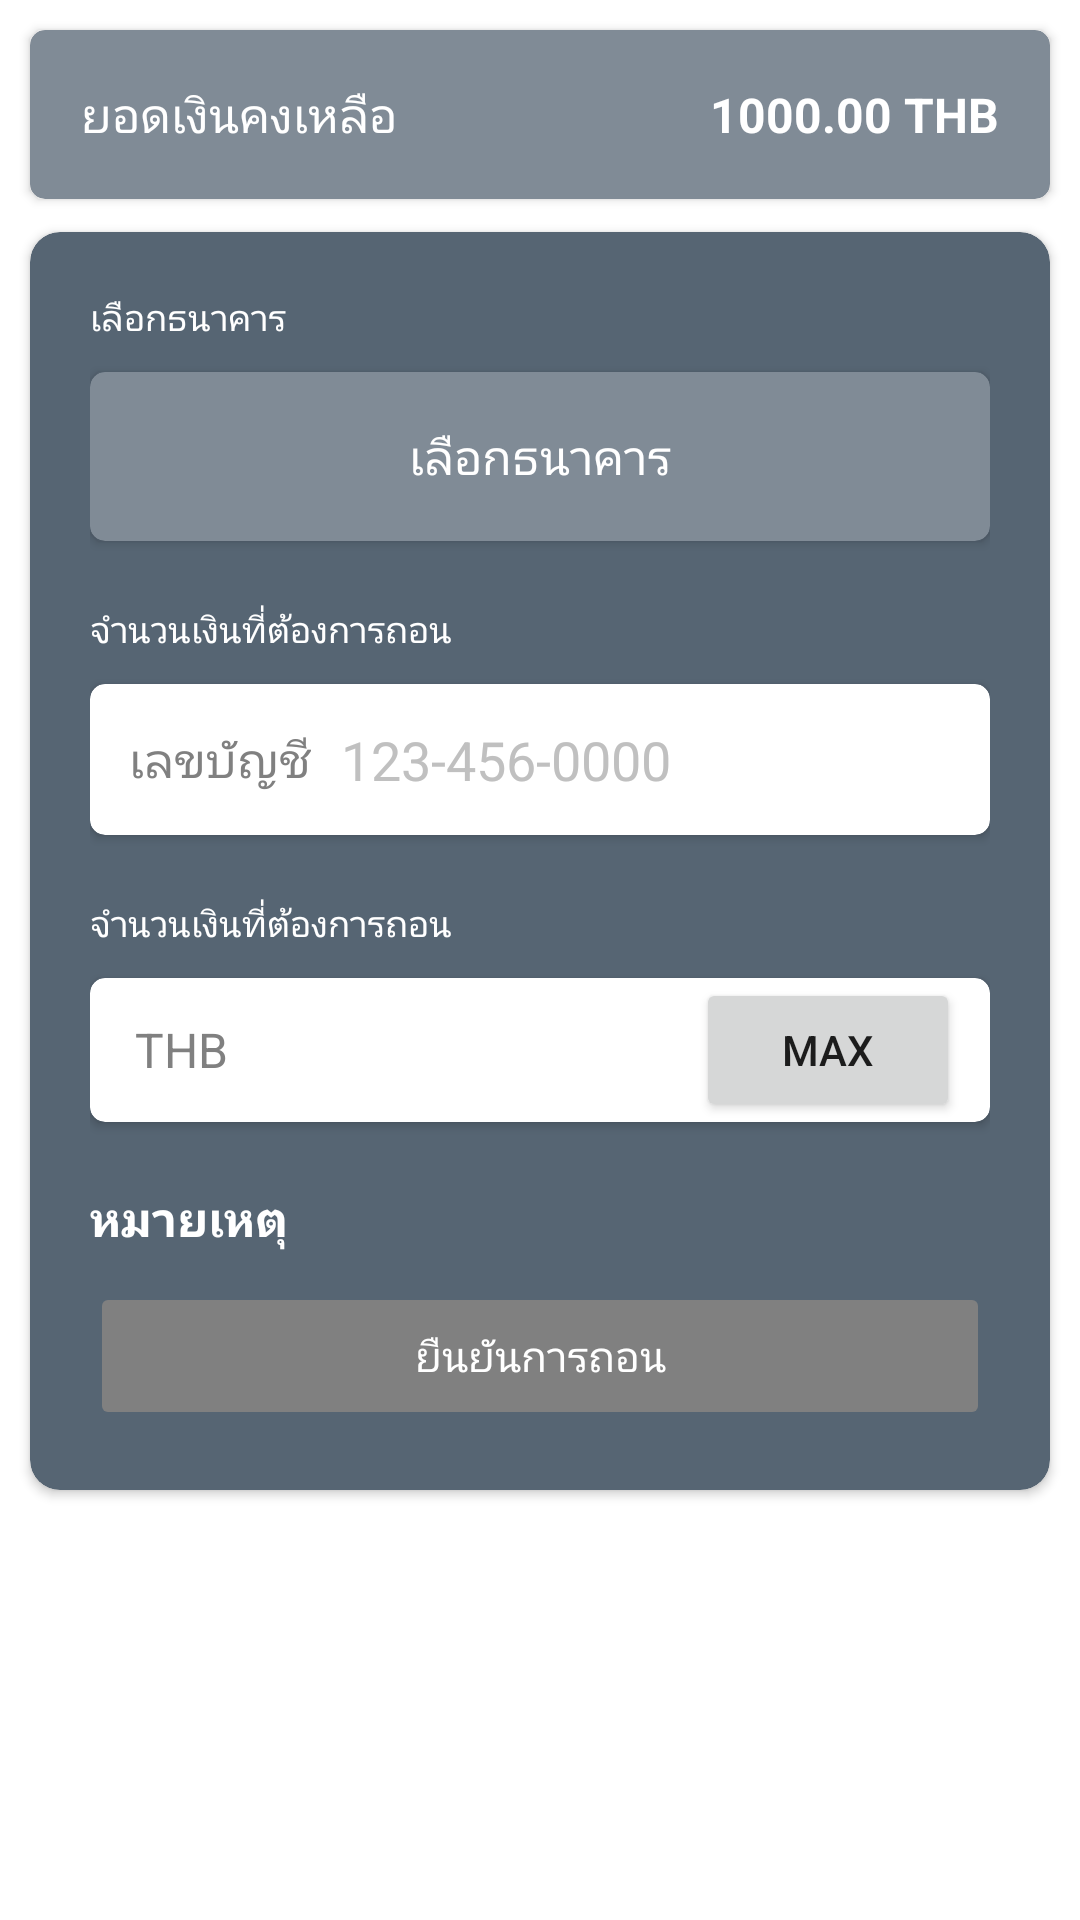

Produce the Android XML layout that renders to this screen, including the resource entries it uses.
<!-- AndroidManifest.xml: application theme Theme.Trade -->
<!-- res/layout/activity_withdraw.xml -->
<?xml version="1.0" encoding="utf-8"?>
<LinearLayout
xmlns:android="http://schemas.android.com/apk/res/android"
xmlns:app="http://schemas.android.com/apk/res-auto"
xmlns:tools="http://schemas.android.com/tools"
android:layout_width="match_parent"
android:layout_height="match_parent"
tools:context=".UI.WithdrawActivity"
android:orientation="vertical">

    <androidx.cardview.widget.CardView
        app:cardCornerRadius="5dp"
        android:layout_marginBottom="1dp"
        android:layout_marginTop="10dp"
        android:layout_marginLeft="10dp"
        android:layout_marginRight="10dp"
        android:backgroundTint="@color/sublightGray"
        android:layout_width="match_parent"
        android:layout_height="wrap_content">
        <RelativeLayout
            android:padding="17dp"
            android:layout_width="match_parent"
            android:layout_height="wrap_content">
            <TextView
                android:layout_width="wrap_content"
                android:layout_height="wrap_content"
                android:textAlignment="center"
                android:text="ยอดเงินคงเหลือ"
                android:textSize="16sp"
                android:textColor="@color/white"
                android:layout_alignParentLeft="true"
                android:layout_centerVertical="true"/>
            <TextView
                android:layout_width="wrap_content"
                android:layout_height="wrap_content"
                android:textAlignment="center"
                android:text="1000.00 THB"
                android:textSize="16sp"
                android:textStyle="bold"
                android:textColor="@color/white"
                android:layout_alignParentRight="true"
                android:layout_centerVertical="true"/>
        </RelativeLayout>
    </androidx.cardview.widget.CardView>

<androidx.cardview.widget.CardView
    android:layout_width="match_parent"
    android:layout_height="wrap_content"
    android:layout_margin="10dp"
    app:cardCornerRadius="10dp"
    android:backgroundTint="@color/lightGray">

    <LinearLayout
        android:layout_width="match_parent"
        android:layout_height="wrap_content"
        android:padding="20dp"
        android:orientation="vertical">
        <TextView
            android:layout_width="match_parent"
            android:layout_height="wrap_content"
            android:text="เลือกธนาคาร"
            android:textSize="12sp"
            android:textColor="@color/white"/>

        <androidx.cardview.widget.CardView
            android:id="@+id/card_view_deposit"
            app:cardCornerRadius="5dp"
            android:layout_marginBottom="1dp"
            android:layout_marginTop="10dp"
            android:backgroundTint="@color/sublightGray"
            android:layout_width="match_parent"
            android:layout_height="wrap_content">
            <RelativeLayout
                android:padding="17dp"
                android:layout_width="match_parent"
                android:layout_height="wrap_content">
                <TextView
                    android:id="@+id/text_view_deposit"
                    android:layout_width="wrap_content"
                    android:layout_height="wrap_content"
                    android:textAlignment="center"
                    android:text="เลือกธนาคาร"
                    android:textSize="16sp"
                    android:textColor="@color/white"
                    android:layout_centerHorizontal="true"
                    android:layout_centerVertical="true"/>
            </RelativeLayout>
        </androidx.cardview.widget.CardView>

        <TextView
            android:layout_width="match_parent"
            android:layout_height="wrap_content"
            android:layout_marginTop="20dp"
            android:layout_marginBottom="10dp"
            android:text="จำนวนเงินที่ต้องการถอน"
            android:textSize="12sp"
            android:textColor="@color/white"/>

        <androidx.cardview.widget.CardView
            android:id="@+id/card_view_bank"
            app:cardCornerRadius="5dp"
            android:layout_marginBottom="1dp"
            android:clickable="true"
            android:focusable="true"
            android:layout_width="match_parent"
            android:layout_height="wrap_content">
            <RelativeLayout
                android:paddingRight="10dp"
                android:paddingLeft="10dp"
                android:padding="8dp"
                android:layout_width="match_parent"
                android:layout_height="wrap_content">
                <TextView
                    android:id="@+id/text_view_bank"
                    android:layout_width="wrap_content"
                    android:layout_height="wrap_content"
                    android:layout_marginRight="10dp"
                    android:layout_marginLeft="5dp"
                    android:text="เลขบัญชี"
                    android:textSize="16sp"
                    android:textColor="@color/gray"
                    android:layout_centerVertical="true"/>
                <EditText
                    android:id="@+id/edit_text_bank"
                    android:layout_width="match_parent"
                    android:layout_height="wrap_content"
                    android:layout_marginBottom="10dp"
                    android:layout_marginRight="10dp"
                    android:inputType="number"
                    android:maxLength="10"
                    android:hint="123-456-0000"
                    android:layout_toRightOf="@+id/text_view_bank"
                    android:background="@null"
                    android:textColorHint="@color/defaulthint"
                    android:layout_centerVertical="true" />
            </RelativeLayout>
        </androidx.cardview.widget.CardView>


        <TextView
            android:layout_width="match_parent"
            android:layout_height="wrap_content"
            android:layout_marginTop="20dp"
            android:layout_marginBottom="10dp"
            android:text="จำนวนเงินที่ต้องการถอน"
            android:textSize="12sp"
            android:textColor="@color/white"/>

        <androidx.cardview.widget.CardView
            android:id="@+id/card_view_amount"
            app:cardCornerRadius="5dp"
            android:layout_marginBottom="1dp"
            android:clickable="true"
            android:focusable="true"
            android:layout_width="match_parent"
            android:layout_height="wrap_content">
            <RelativeLayout
                android:paddingRight="10dp"
                android:paddingLeft="10dp"
                android:layout_width="match_parent"
                android:layout_height="wrap_content">
                <TextView
                    android:id="@+id/text_view_amount"
                    android:layout_width="wrap_content"
                    android:layout_height="wrap_content"
                    android:layout_marginRight="10dp"
                    android:layout_marginLeft="5dp"
                    android:text="THB"
                    android:textSize="16sp"
                    android:textColor="@color/gray"
                    android:layout_centerVertical="true"/>
                <EditText
                    android:id="@+id/edit_text_amount"
                    android:layout_width="180dp"
                    android:layout_height="wrap_content"
                    android:layout_marginBottom="10dp"
                    android:layout_marginRight="10dp"
                    android:inputType="number"
                    android:maxLength="6"
                    android:layout_toRightOf="@+id/text_view_amount"
                    android:background="@null"
                    android:textColorHint="@color/defaulthint"
                    android:layout_centerVertical="true" />
                <Button
                    android:id="@+id/btn_max"
                    android:layout_width="wrap_content"
                    android:layout_height="wrap_content"
                    android:layout_alignParentRight="true"
                    android:text="MAX"/>

            </RelativeLayout>
        </androidx.cardview.widget.CardView>

        <TextView
            android:layout_width="wrap_content"
            android:layout_height="wrap_content"
            android:layout_marginRight="10dp"
            android:layout_marginTop="20dp"
            android:text="หมายเหตุ"
            android:textSize="16sp"
            android:textColor="@color/white"
            android:textStyle="bold"
            android:layout_centerVertical="true"/>

        <Button
            android:id="@+id/btn_submit_deposit"
            android:layout_width="match_parent"
            android:layout_height="wrap_content"
            android:enabled="false"
            android:padding="15dp"
            android:layout_marginTop="10dp"
            android:layout_toRightOf="@+id/btn_deposit"
            android:backgroundTint="@color/gray"
            android:textColor="@color/white"
            android:text="ยืนยันการถอน"/>

    </LinearLayout>
</androidx.cardview.widget.CardView>

</LinearLayout>
<!-- resources referenced by this layout -->
<resources>
  <color name="defaulthint">#C0C0C0</color>
  <color name="gray">#808080</color>
  <color name="lightGray">#566573</color>
  <color name="sublightGray">#808B96</color>
  <color name="white">#FFFFFFFF</color>
  <style name="Theme.Trade" parent="Theme.MaterialComponents.Light.DarkActionBar">
          
          <item name="colorPrimary">@color/lightGray</item>
          <item name="colorPrimaryVariant">@color/gray</item>
          <item name="colorOnPrimary">@color/white</item>
          
          <item name="colorSecondary">@color/teal_200</item>
          <item name="colorSecondaryVariant">@color/teal_700</item>
          <item name="colorOnSecondary">@color/black</item>
          
          <item name="android:statusBarColor" tools:targetApi="l">?attr/colorPrimaryVariant</item>
          
      </style>
  <color name="teal_200">#FF03DAC5</color>
  <color name="teal_700">#FF018786</color>
  <color name="black">#FF000000</color>
</resources>
